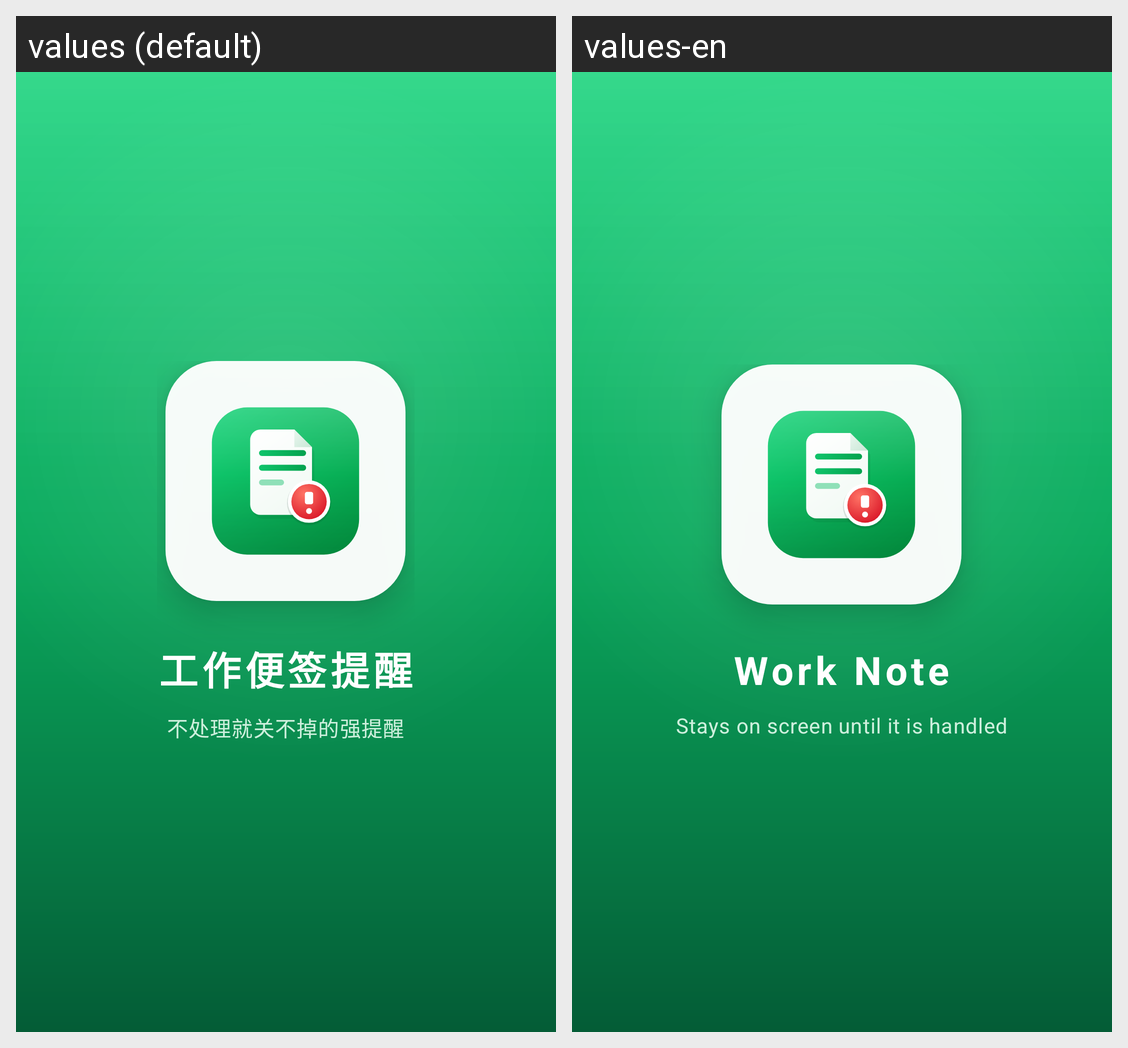

The same Android screen rendered under two of its app's locales, left to right. List the strings drawn on it with the default value and each locale's translation.
Android screen res/layout/activity_splash.xml rendered under 2 locales, left to right: values (default), values-en. Device: Nexus 5 (rendered at 1080×1920; each locale shown at half size, 540×960, under a caption strip naming it); theme Theme.WorkNote.Splash.
Strings drawn on this screen, with the default value and each locale's value (text and hints the layout hard-codes, and strings that could not be matched under every locale, appear in the picture but are not listed):

app_name
  values: 工作便签提醒
  values-en: Work Note

splash_slogan
  values: 不处理就关不掉的强提醒
  values-en: Stays on screen until it is handled
